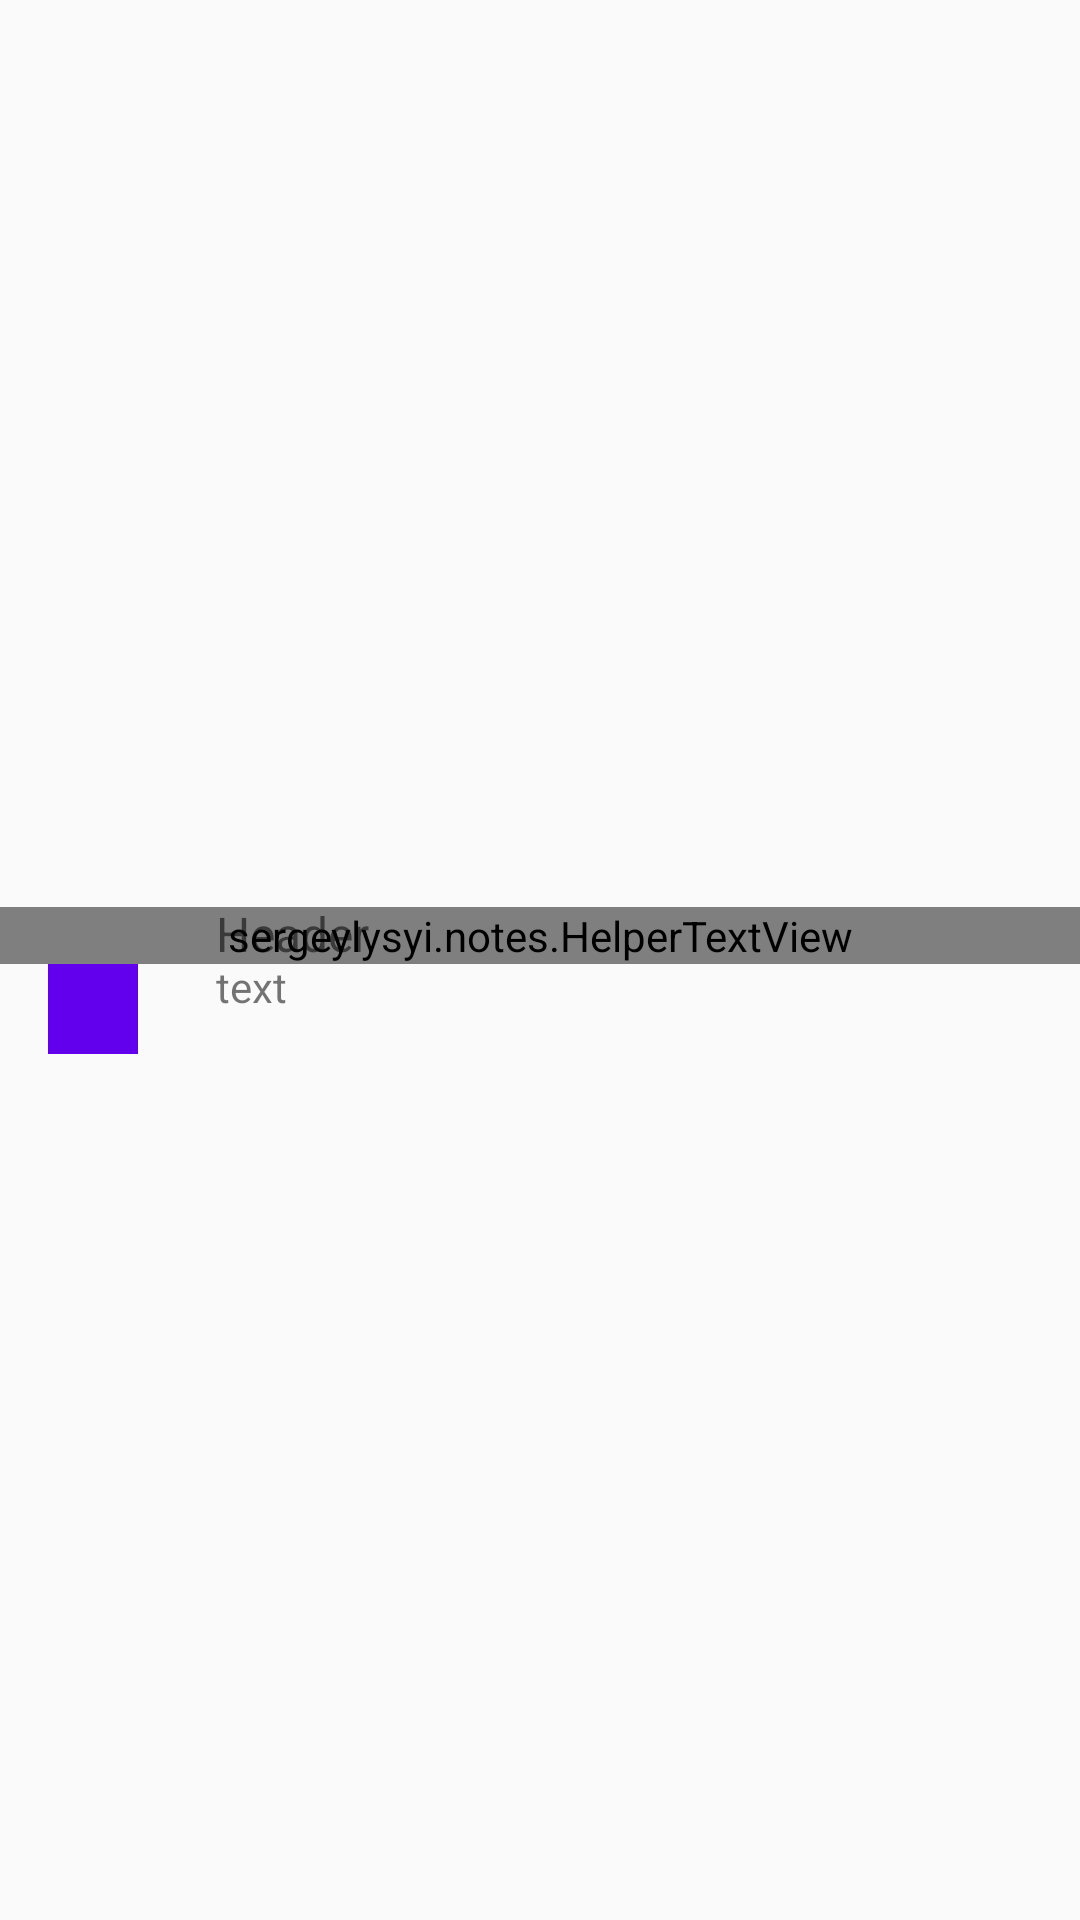

Layout XML and referenced resources for this Android screen:
<!-- AndroidManifest.xml: application theme AppTheme -->
<!-- res/layout/layout_note.xml -->
<?xml version="1.0" encoding="utf-8"?>
<android.support.constraint.ConstraintLayout xmlns:android="http://schemas.android.com/apk/res/android"
    xmlns:app="http://schemas.android.com/apk/res-auto"
    android:layout_width="match_parent"
    android:layout_height="88dp">

    <ImageView
        android:id="@+id/color"
        android:layout_width="30dp"
        android:layout_height="30dp"
        android:layout_marginLeft="16dp"
        android:background="@drawable/color_squire"
        app:layout_constraintLeft_toLeftOf="parent"
        app:layout_constraintTop_toBottomOf="@+id/helper"/>

    <example.notes.HelperTextView
        android:id="@+id/helper"
        style="@style/TextViewInListHeaderStyle"
        app:layout_constraintRight_toLeftOf="@+id/linearLayoutTextView"
        app:layout_constraintTop_toTopOf="@+id/linearLayoutTextView"/>

    <LinearLayout
        android:id="@+id/linearLayoutTextView"
        android:layout_width="match_parent"
        android:layout_height="wrap_content"
        android:layout_gravity="center_vertical"
        android:layout_marginLeft="72dp"
        android:layout_marginRight="16dp"
        android:orientation="vertical"
        app:layout_constraintBottom_toBottomOf="parent"
        app:layout_constraintLeft_toLeftOf="parent"
        app:layout_constraintTop_toTopOf="parent">

        <TextView
            android:id="@+id/title"
            style="@style/TextViewInListHeaderStyle"
            android:maxLines="1"
            android:text="Header"/>

        <TextView
            android:id="@+id/description"
            style="@style/TextViewInListStyle"
            android:maxLines="2"
            android:text="text"
            android:textSize="14sp"/>
    </LinearLayout>

</android.support.constraint.ConstraintLayout>
<!-- resources referenced by this layout -->
<resources>
  <!-- drawable color_squire (drawable) -->
  <?xml version="1.0" encoding="utf-8"?>
  <shape
      xmlns:android="http://schemas.android.com/apk/res/android"
      android:shape="rectangle" >
      <size
          android:width="60dp"
          android:height="60dp" />
      <solid
          android:color="@color/colorPrimary" />
  </shape>
  <style name="TextViewInListHeaderStyle" parent="TextViewInListStyle">
          <item name="android:textSize">16sp</item>
      </style>
  <style name="TextViewInListStyle">
          <item name="android:layout_width">match_parent</item>
          <item name="android:layout_height">wrap_content</item>
          <item name="android:fontFamily">sans-serif</item>
          <item name="android:includeFontPadding">false</item>
          <item name="android:ellipsize">end</item>
      </style>
  <style name="AppTheme" parent="Theme.AppCompat.Light.DarkActionBar">
          <item name="colorPrimary">@color/colorPrimary</item>
          <item name="colorPrimaryDark">@color/colorPrimaryDark</item>
          <item name="colorAccent">@color/colorAccent</item>
      </style>
  <!-- not gathered from this repository: default colours our renderer supplied (Android Studio template values) -->
  <color name="colorPrimary">#FF6200EE</color>
  <color name="colorPrimaryDark">#FF3700B3</color>
  <color name="colorAccent">#FF03DAC5</color>
</resources>
